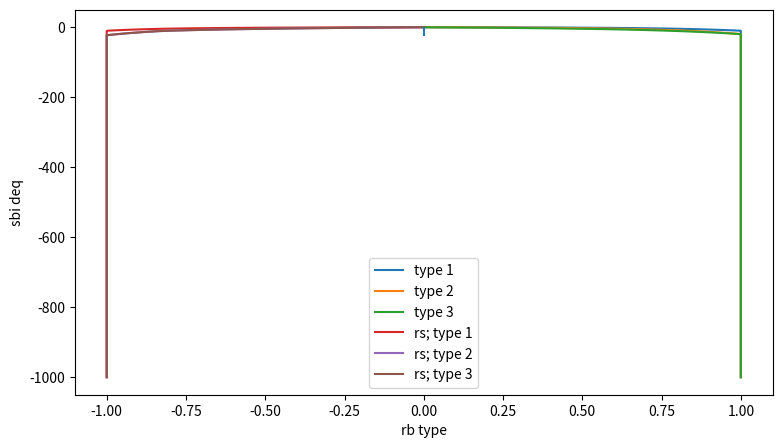

Write the Python code that produced this figure.
import numpy as np

sbi_deq = np.array([0.0,
                    0.1,
                    0.2,
                    0.3,
                    0.4,
                    0.5,
                    0.6,
                    0.7,
                    0.8,
                    0.9,
                    1.0,
                    1.2,
                    1.4,
                    1.6,
                    1.8,
                    2.0,
                    2.5,
                    3.0,
                    3.5,
                    4.0,
                    4.5,
                    5.0,
                    5.5,
                    6.0,
                    6.5,
                    7.0,
                    7.5,
                    8.0,
                    8.5,
                    9.0,
                    9.5,
                    10.0,
                    11.0,
                    12.0,
                    13.0,
                    14.0,
                    15.0,
                    16.0,
                    17.0,
                    18.0,
                    19.0,
                    20.0,
                    21.0,
                    22.0,
                    23.0,
                    24.0,
                    25.0,
                    1000.0 ])

sbi = np.array([0.0,
                0.1,
                0.2,
                0.3,
                0.4,
                0.5,
                0.6,
                0.7,
                0.8,
                0.9,
                1.0,
                1.2,
                1.4,
                1.6,
                1.8,
                2.0,
                2.5,
                3.0,
                3.5,
                4.0,
                4.5,
                5.0,
                5.5,
                6.0,
                6.5,
                7.0,
                7.5,
                8.0,
                8.5,
                9.0,
                9.5,
                10.0,
                11.0,
                12.0,
                13.0,
                14.0,
                15.0,
                16.0,
                17.0,
                18.0,
                19.0,
                20.0,
                21.0,
                22.0,
                23.0,
                24.0,
                25.0,
                1000.])

rb_rb_max_type_1 = np.array([0,
                             0.09,
                             0.18,
                             0.225,
                             0.26,
                             0.295,
                             0.33,
                             0.365,
                             0.385776117,
                             0.414397395,
                             0.44,
                             0.484304138,
                             0.521762753,
                             0.554210882,
                             0.58283216,
                             0.608434765,
                             0.662658648,
                             0.706962786,
                             0.744421401,
                             0.77686953,
                             0.805490807,
                             0.831093413,
                             0.854253786,
                             0.875397551,
                             0.894847929,
                             0.912856166,
                             0.929621434,
                             0.945304295,
                             0.960036078,
                             0.973925572,
                             0.987063907,
                             0.999528178,
                             1,
                             1,
                             1,
                             1,
                             1,
                             1,
                             1,
                             1,
                             1,
                             1,
                             1,
                             1,
                             1,
                             1,
                             1,
                             1])

rs_rs_max_type_1 = np.array([0,
                             0.075,
                             0.15,
                             0.214,
                             0.242,
                             0.27,
                             0.298,
                             0.326,
                             0.354,
                             0.382,
                             0.405,
                             0.456961644,
                             0.500894587,
                             0.538951034,
                             0.572519199,
                             0.602546946,
                             0.666142859,
                             0.718104502,
                             0.762037446,
                             0.800093893,
                             0.828368486,
                             0.850810275,
                             0.871111344,
                             0.889644767,
                             0.906693864,
                             0.922478862,
                             0.937174343,
                             0.950921048,
                             0.963834093,
                             0.976008835,
                             0.987525153,
                             0.998450625,
                             1,
                             1,
                             1,
                             1,
                             1,
                             1,
                             1,
                             1,
                             1,
                             1,
                             1,
                             1,
                             1,
                             1,
                             1,
                             1])

rb_rb_max_type_2 = np.array([0,
                             0.034,
                             0.068,
                             0.102,
                             0.136,
                             0.17,
                             0.206,
                             0.222,
                             0.238,
                             0.254,
                             0.27,
                             0.302,
                             0.334,
                             0.366,
                             0.398,
                             0.43,
                             0.46823559,
                             0.515639195,
                             0.555718372,
                             0.590436534,
                             0.621060123,
                             0.648453857,
                             0.673234504,
                             0.695857462,
                             0.716668566,
                             0.735936639,
                             0.753874785,
                             0.770654801,
                             0.786417203,
                             0.80127839,
                             0.815335868,
                             0.828672124,
                             0.853452771,
                             0.876075729,
                             0.896886833,
                             0.916154906,
                             0.934093052,
                             0.950873068,
                             0.966635469,
                             0.981496657,
                             0.995554135,
                             1,
                             1,
                             1,
                             1,
                             1,
                             1,
                             1])

rs_rs_max_type_2 = np.array([0,
                             0.015,
                             0.03,
                             0.045,
                             0.06,
                             0.075,
                             0.09,
                             0.105,
                             0.12,
                             0.135,
                             0.15,
                             0.18,
                             0.21,
                             0.226,
                             0.246,
                             0.266,
                             0.316,
                             0.366,
                             0.416,
                             0.456791857,
                             0.501549411,
                             0.541586407,
                             0.577804275,
                             0.610868598,
                             0.641284827,
                             0.669445857,
                             0.695663148,
                             0.720187786,
                             0.743225142,
                             0.764945339,
                             0.785490883,
                             0.804982335,
                             0.831515913,
                             0.851528529,
                             0.869938352,
                             0.886983186,
                             0.902851546,
                             0.917695406,
                             0.931639069,
                             0.944785504,
                             0.957220965,
                             0.969018423,
                             0.980240161,
                             0.990939764,
                             1,
                             1,
                             1,
                             1])

rb_rb_max_type_3 = np.array([0,
                             0.015,
                             0.03,
                             0.045,
                             0.06,
                             0.075,
                             0.09,
                             0.105,
                             0.12,
                             0.135,
                             0.15,
                             0.18,
                             0.21,
                             0.235,
                             0.255,
                             0.275,
                             0.325,
                             0.375,
                             0.425,
                             0.464408611,
                             0.503865928,
                             0.539161701,
                             0.571090611,
                             0.600239422,
                             0.627053729,
                             0.6518799,
                             0.674992512,
                             0.696612916,
                             0.716922165,
                             0.736070233,
                             0.754182753,
                             0.771366006,
                             0.803294916,
                             0.832443728,
                             0.859258035,
                             0.884084205,
                             0.907196817,
                             0.928817222,
                             0.94912647,
                             0.968274539,
                             0.986387058,
                             1,
                             1,
                             1,
                             1,
                             1,
                             1,
                             1])

rs_rs_max_type_3 = np.array([0,
                             0.015,
                             0.03,
                             0.045,
                             0.06,
                             0.075,
                             0.09,
                             0.105,
                             0.12,
                             0.135,
                             0.15,
                             0.18,
                             0.21,
                             0.226,
                             0.246,
                             0.266,
                             0.316,
                             0.366,
                             0.416,
                             0.456791857,
                             0.501549411,
                             0.541586407,
                             0.577804275,
                             0.610868598,
                             0.641284827,
                             0.669445857,
                             0.695663148,
                             0.720187786,
                             0.743225142,
                             0.764945339,
                             0.785490883,
                             0.804982335,
                             0.831515913,
                             0.851528529,
                             0.869938352,
                             0.886983186,
                             0.902851546,
                             0.917695406,
                             0.931639069,
                             0.944785504,
                             0.957220965,
                             0.969018423,
                             0.980240161,
                             0.990939764,
                             1,
                             1,
                             1,
                             1])


if __name__ == "__main__":
    import matplotlib.pyplot as plt
    plt.figure(figsize=(9, 5)),
    plt.plot(rb_rb_max_type_1, -sbi_deq, label='type 1')
    plt.plot(rb_rb_max_type_2, -sbi_deq, label='type 2')
    plt.plot(rb_rb_max_type_3, -sbi_deq, label='type 3')
    plt.plot(-rs_rs_max_type_1, -sbi_deq, label='rs; type 1')
    plt.plot(-rs_rs_max_type_2, -sbi_deq, label='rs; type 2')
    plt.plot(-rs_rs_max_type_3, -sbi_deq, label='rs; type 3')
    plt.vlines(0, -25, 0, linestyles='-.')
    plt.xlabel('rb type')
    plt.ylabel('sbi deq')
    plt.legend()
    plt.show()